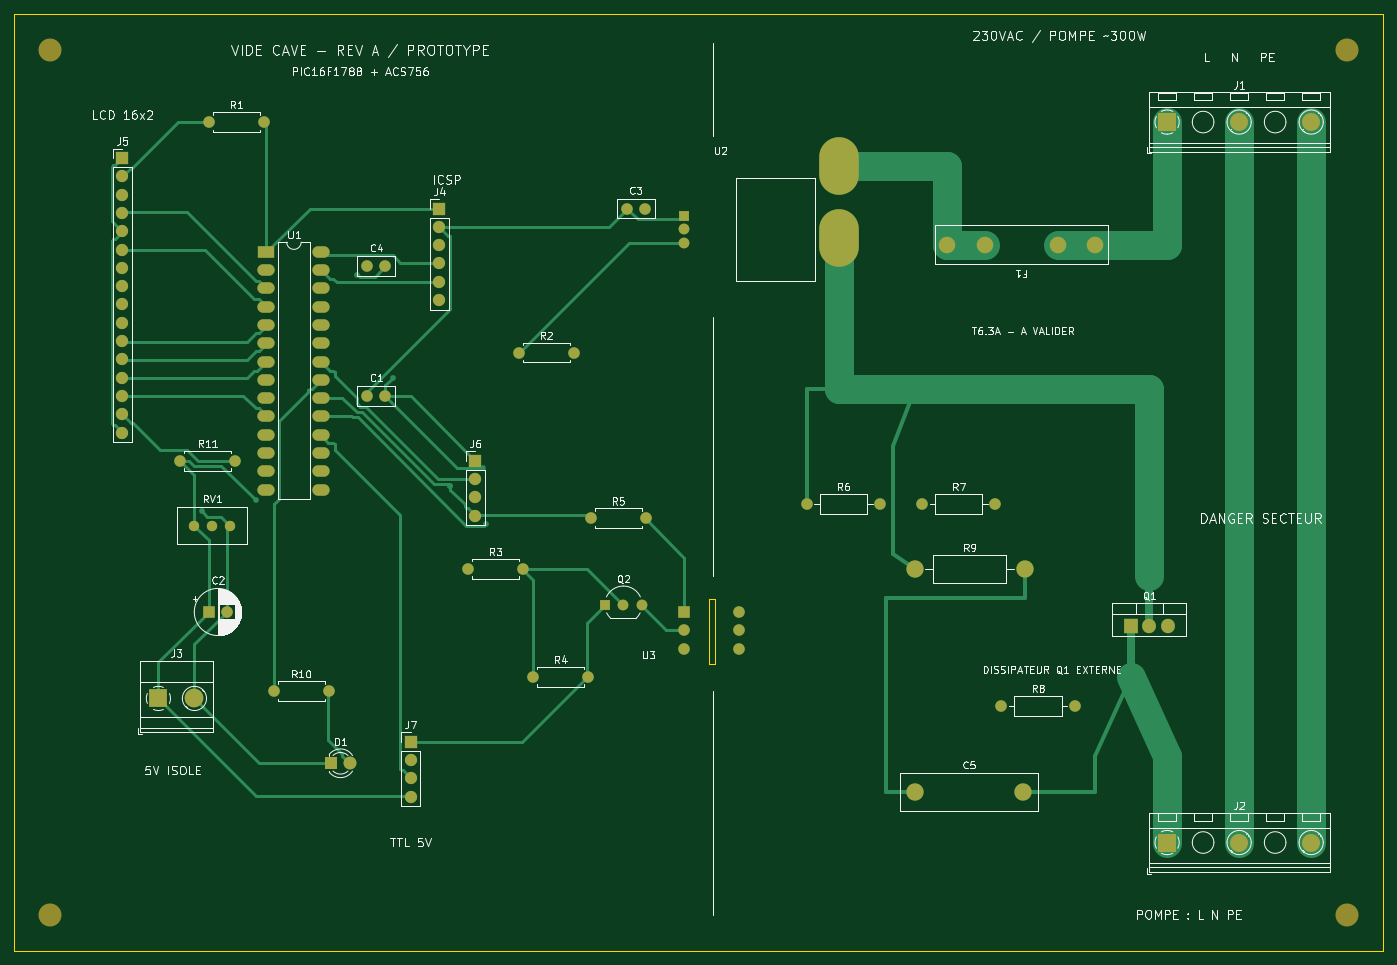
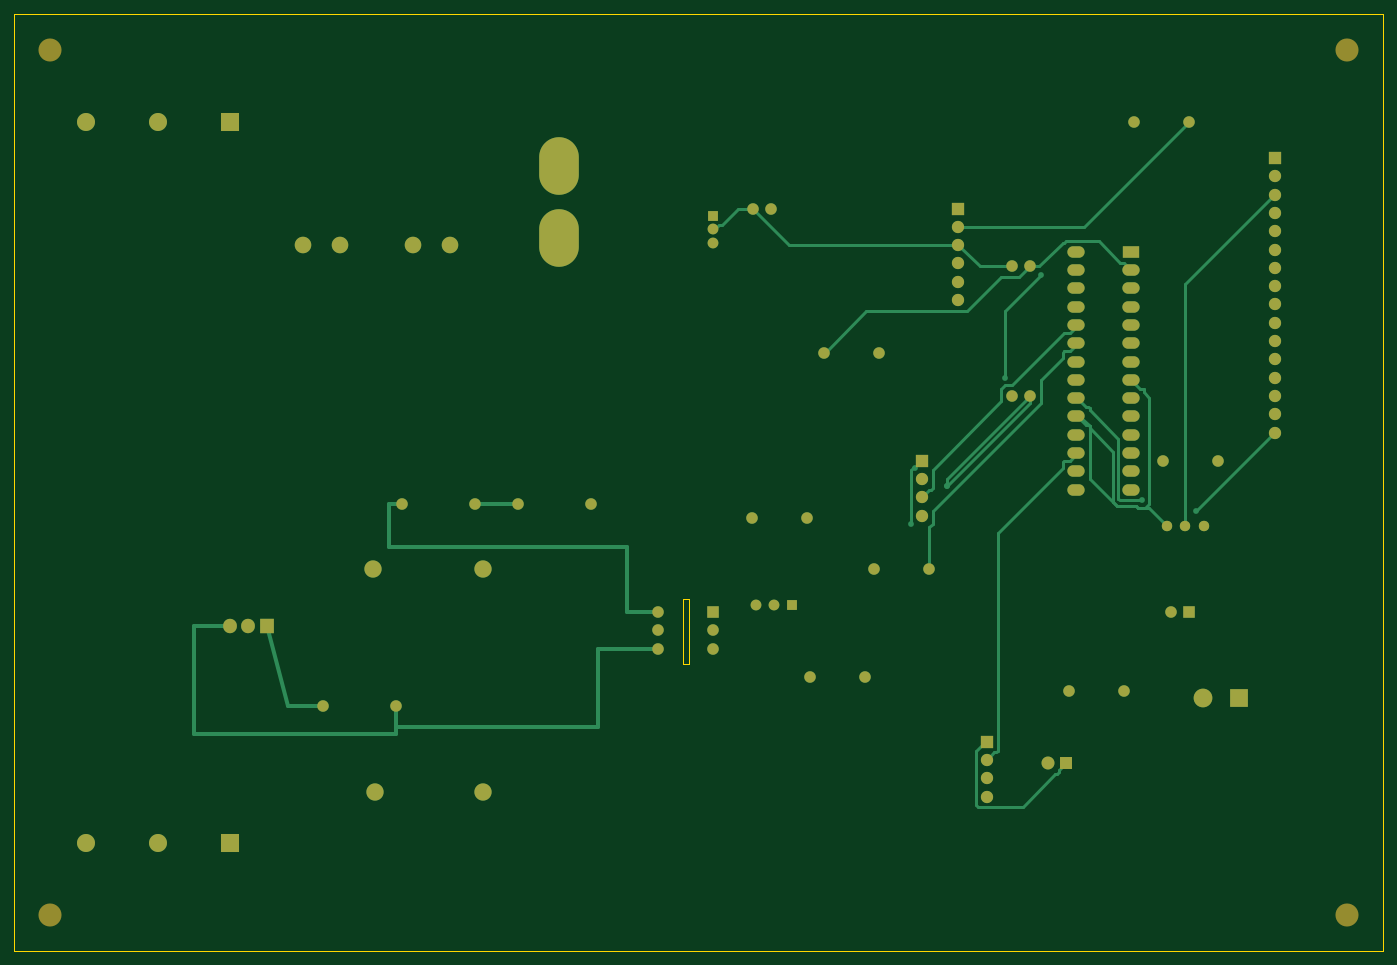
Circuit board: 9 layer files. Board 190.0 x 130.0 mm.
- bottom_copper: Vide_cave_5A-B_Cu.gbr (17562 bytes)
- bottom_mask: Vide_cave_5A-B_Mask.gbr (5361 bytes)
- paste: Vide_cave_5A-B_Paste.gbr (470 bytes)
- bottom_silk: Vide_cave_5A-B_Silkscreen.gbr (471 bytes)
- outline: Vide_cave_5A-Edge_Cuts.gbr (927 bytes)
- top_copper: Vide_cave_5A-F_Cu.gbr (23019 bytes)
- top_mask: Vide_cave_5A-F_Mask.gbr (5361 bytes)
- paste: Vide_cave_5A-F_Paste.gbr (470 bytes)
- top_silk: Vide_cave_5A-F_Silkscreen.gbr (116099 bytes)

=== bottom_copper: Vide_cave_5A-B_Cu.gbr (17562 bytes, source omitted) ===
=== bottom_mask: Vide_cave_5A-B_Mask.gbr ===
%TF.GenerationSoftware,KiCad,Pcbnew,8.0.9*%
%TF.CreationDate,2026-10-07T22:14:07+02:00*%
%TF.ProjectId,Vide_cave_5A,56696465-5f63-4617-9665-5f35412e6b69,rev?*%
%TF.SameCoordinates,Original*%
%TF.FileFunction,Soldermask,Bot*%
%TF.FilePolarity,Negative*%
%FSLAX46Y46*%
G04 Gerber Fmt 4.6, Leading zero omitted, Abs format (unit mm)*
G04 Created by KiCad (PCBNEW 8.0.9) date 2026-10-07 22:14:07*
%MOMM*%
%LPD*%
G01*
G04 APERTURE LIST*
%ADD10R,1.600000X1.600000*%
%ADD11O,1.600000X1.600000*%
%ADD12C,3.200000*%
%ADD13R,1.700000X1.700000*%
%ADD14O,1.700000X1.700000*%
%ADD15C,1.600000*%
%ADD16R,1.905000X2.000000*%
%ADD17O,1.905000X2.000000*%
%ADD18R,2.500000X2.500000*%
%ADD19C,2.500000*%
%ADD20R,1.500000X1.500000*%
%ADD21C,1.500000*%
%ADD22O,5.500000X8.000000*%
%ADD23C,2.400000*%
%ADD24R,2.600000X2.600000*%
%ADD25C,2.600000*%
%ADD26O,2.400000X2.400000*%
%ADD27R,1.800000X1.800000*%
%ADD28C,1.800000*%
%ADD29C,2.300000*%
%ADD30C,1.440000*%
%ADD31R,2.400000X1.600000*%
%ADD32O,2.400000X1.600000*%
G04 APERTURE END LIST*
D10*
%TO.C,U3*%
X118000000Y-108000000D03*
D11*
X118000000Y-110540000D03*
X118000000Y-113080000D03*
X125620000Y-113080000D03*
X125620000Y-110540000D03*
X125620000Y-108000000D03*
%TD*%
D12*
%TO.C,H4*%
X210000000Y-150000000D03*
%TD*%
D13*
%TO.C,J7*%
X80000000Y-126000000D03*
D14*
X80000000Y-128540000D03*
X80000000Y-131080000D03*
X80000000Y-133620000D03*
%TD*%
D15*
%TO.C,C4*%
X74000000Y-60000000D03*
X76500000Y-60000000D03*
%TD*%
%TO.C,R7*%
X151000000Y-93000000D03*
D11*
X161160000Y-93000000D03*
%TD*%
D15*
%TO.C,R4*%
X97000000Y-117000000D03*
D11*
X104620000Y-117000000D03*
%TD*%
D13*
%TO.C,J6*%
X89000000Y-87000000D03*
D14*
X89000000Y-89540000D03*
X89000000Y-92080000D03*
X89000000Y-94620000D03*
%TD*%
D16*
%TO.C,Q1*%
X180000000Y-110000000D03*
D17*
X182540000Y-110000000D03*
X185080000Y-110000000D03*
%TD*%
D18*
%TO.C,J1*%
X185000000Y-40000000D03*
D19*
X195000000Y-40000000D03*
X205000000Y-40000000D03*
%TD*%
D20*
%TO.C,U2*%
X118000000Y-53000000D03*
D21*
X118000000Y-54910000D03*
X118000000Y-56820000D03*
D22*
X139400000Y-46090000D03*
X139400000Y-56090000D03*
%TD*%
D15*
%TO.C,R10*%
X61000000Y-119000000D03*
D11*
X68620000Y-119000000D03*
%TD*%
D23*
%TO.C,C5*%
X150000000Y-133000000D03*
X165000000Y-133000000D03*
%TD*%
D15*
%TO.C,R11*%
X48000000Y-87000000D03*
D11*
X55620000Y-87000000D03*
%TD*%
D18*
%TO.C,J2*%
X185000000Y-140000000D03*
D19*
X195000000Y-140000000D03*
X205000000Y-140000000D03*
%TD*%
D12*
%TO.C,H1*%
X30000000Y-30000000D03*
%TD*%
D15*
%TO.C,C3*%
X110000000Y-52000000D03*
X112500000Y-52000000D03*
%TD*%
%TO.C,R8*%
X162000000Y-121000000D03*
D11*
X172160000Y-121000000D03*
%TD*%
D24*
%TO.C,J3*%
X45000000Y-120000000D03*
D25*
X50000000Y-120000000D03*
%TD*%
D10*
%TO.C,C2*%
X52000000Y-108000000D03*
D15*
X54500000Y-108000000D03*
%TD*%
D23*
%TO.C,R9*%
X150000000Y-102000000D03*
D26*
X165240000Y-102000000D03*
%TD*%
D15*
%TO.C,R3*%
X88000000Y-102000000D03*
D11*
X95620000Y-102000000D03*
%TD*%
D13*
%TO.C,J4*%
X84000000Y-52000000D03*
D14*
X84000000Y-54540000D03*
X84000000Y-57080000D03*
X84000000Y-59620000D03*
X84000000Y-62160000D03*
X84000000Y-64700000D03*
%TD*%
D12*
%TO.C,H2*%
X210000000Y-30000000D03*
%TD*%
D15*
%TO.C,R2*%
X95000000Y-72000000D03*
D11*
X102620000Y-72000000D03*
%TD*%
D12*
%TO.C,H3*%
X30000000Y-150000000D03*
%TD*%
D27*
%TO.C,D1*%
X69000000Y-129000000D03*
D28*
X71540000Y-129000000D03*
%TD*%
D29*
%TO.C,F1*%
X175000000Y-57000000D03*
X169800000Y-57000000D03*
X159700000Y-57000000D03*
X154500000Y-57000000D03*
%TD*%
D20*
%TO.C,Q2*%
X107000000Y-107000000D03*
D21*
X109540000Y-107000000D03*
X112080000Y-107000000D03*
%TD*%
D15*
%TO.C,C1*%
X74000000Y-78000000D03*
X76500000Y-78000000D03*
%TD*%
%TO.C,R6*%
X135000000Y-93000000D03*
D11*
X145160000Y-93000000D03*
%TD*%
D30*
%TO.C,RV1*%
X55000000Y-96000000D03*
X52460000Y-96000000D03*
X49920000Y-96000000D03*
%TD*%
D13*
%TO.C,J5*%
X40000000Y-45000000D03*
D14*
X40000000Y-47540000D03*
X40000000Y-50080000D03*
X40000000Y-52620000D03*
X40000000Y-55160000D03*
X40000000Y-57700000D03*
X40000000Y-60240000D03*
X40000000Y-62780000D03*
X40000000Y-65320000D03*
X40000000Y-67860000D03*
X40000000Y-70400000D03*
X40000000Y-72940000D03*
X40000000Y-75480000D03*
X40000000Y-78020000D03*
X40000000Y-80560000D03*
X40000000Y-83100000D03*
%TD*%
D15*
%TO.C,R1*%
X52000000Y-40000000D03*
D11*
X59620000Y-40000000D03*
%TD*%
D15*
%TO.C,R5*%
X105000000Y-95000000D03*
D11*
X112620000Y-95000000D03*
%TD*%
D31*
%TO.C,U1*%
X60000000Y-58000000D03*
D32*
X60000000Y-60540000D03*
X60000000Y-63080000D03*
X60000000Y-65620000D03*
X60000000Y-68160000D03*
X60000000Y-70700000D03*
X60000000Y-73240000D03*
X60000000Y-75780000D03*
X60000000Y-78320000D03*
X60000000Y-80860000D03*
X60000000Y-83400000D03*
X60000000Y-85940000D03*
X60000000Y-88480000D03*
X60000000Y-91020000D03*
X67620000Y-91020000D03*
X67620000Y-88480000D03*
X67620000Y-85940000D03*
X67620000Y-83400000D03*
X67620000Y-80860000D03*
X67620000Y-78320000D03*
X67620000Y-75780000D03*
X67620000Y-73240000D03*
X67620000Y-70700000D03*
X67620000Y-68160000D03*
X67620000Y-65620000D03*
X67620000Y-63080000D03*
X67620000Y-60540000D03*
X67620000Y-58000000D03*
%TD*%
M02*

=== paste: Vide_cave_5A-B_Paste.gbr ===
%TF.GenerationSoftware,KiCad,Pcbnew,8.0.9*%
%TF.CreationDate,2026-10-07T22:14:07+02:00*%
%TF.ProjectId,Vide_cave_5A,56696465-5f63-4617-9665-5f35412e6b69,rev?*%
%TF.SameCoordinates,Original*%
%TF.FileFunction,Paste,Bot*%
%TF.FilePolarity,Positive*%
%FSLAX46Y46*%
G04 Gerber Fmt 4.6, Leading zero omitted, Abs format (unit mm)*
G04 Created by KiCad (PCBNEW 8.0.9) date 2026-10-07 22:14:07*
%MOMM*%
%LPD*%
G01*
G04 APERTURE LIST*
G04 APERTURE END LIST*
M02*

=== bottom_silk: Vide_cave_5A-B_Silkscreen.gbr ===
%TF.GenerationSoftware,KiCad,Pcbnew,8.0.9*%
%TF.CreationDate,2026-10-07T22:14:07+02:00*%
%TF.ProjectId,Vide_cave_5A,56696465-5f63-4617-9665-5f35412e6b69,rev?*%
%TF.SameCoordinates,Original*%
%TF.FileFunction,Legend,Bot*%
%TF.FilePolarity,Positive*%
%FSLAX46Y46*%
G04 Gerber Fmt 4.6, Leading zero omitted, Abs format (unit mm)*
G04 Created by KiCad (PCBNEW 8.0.9) date 2026-10-07 22:14:07*
%MOMM*%
%LPD*%
G01*
G04 APERTURE LIST*
G04 APERTURE END LIST*
M02*

=== outline: Vide_cave_5A-Edge_Cuts.gbr ===
%TF.GenerationSoftware,KiCad,Pcbnew,8.0.9*%
%TF.CreationDate,2026-10-07T22:14:07+02:00*%
%TF.ProjectId,Vide_cave_5A,56696465-5f63-4617-9665-5f35412e6b69,rev?*%
%TF.SameCoordinates,Original*%
%TF.FileFunction,Profile,NP*%
%FSLAX46Y46*%
G04 Gerber Fmt 4.6, Leading zero omitted, Abs format (unit mm)*
G04 Created by KiCad (PCBNEW 8.0.9) date 2026-10-07 22:14:07*
%MOMM*%
%LPD*%
G01*
G04 APERTURE LIST*
%TA.AperFunction,Profile*%
%ADD10C,0.100000*%
%TD*%
G04 APERTURE END LIST*
D10*
X215000000Y-155000000D02*
X25000000Y-155000000D01*
X25000000Y-155000000D02*
X25000000Y-25000000D01*
X121400000Y-115200000D02*
X121400000Y-106200000D01*
X122200000Y-115200000D02*
X121400000Y-115200000D01*
X215000000Y-25000000D02*
X215000000Y-155000000D01*
X25000000Y-25000000D02*
X215000000Y-25000000D01*
X121400000Y-106200000D02*
X122200000Y-106200000D01*
X122200000Y-106200000D02*
X122200000Y-115200000D01*
M02*

=== top_copper: Vide_cave_5A-F_Cu.gbr (23019 bytes, source omitted) ===
=== top_mask: Vide_cave_5A-F_Mask.gbr ===
%TF.GenerationSoftware,KiCad,Pcbnew,8.0.9*%
%TF.CreationDate,2026-10-07T22:14:07+02:00*%
%TF.ProjectId,Vide_cave_5A,56696465-5f63-4617-9665-5f35412e6b69,rev?*%
%TF.SameCoordinates,Original*%
%TF.FileFunction,Soldermask,Top*%
%TF.FilePolarity,Negative*%
%FSLAX46Y46*%
G04 Gerber Fmt 4.6, Leading zero omitted, Abs format (unit mm)*
G04 Created by KiCad (PCBNEW 8.0.9) date 2026-10-07 22:14:07*
%MOMM*%
%LPD*%
G01*
G04 APERTURE LIST*
%ADD10R,1.600000X1.600000*%
%ADD11O,1.600000X1.600000*%
%ADD12C,3.200000*%
%ADD13R,1.700000X1.700000*%
%ADD14O,1.700000X1.700000*%
%ADD15C,1.600000*%
%ADD16R,1.905000X2.000000*%
%ADD17O,1.905000X2.000000*%
%ADD18R,2.500000X2.500000*%
%ADD19C,2.500000*%
%ADD20R,1.500000X1.500000*%
%ADD21C,1.500000*%
%ADD22O,5.500000X8.000000*%
%ADD23C,2.400000*%
%ADD24R,2.600000X2.600000*%
%ADD25C,2.600000*%
%ADD26O,2.400000X2.400000*%
%ADD27R,1.800000X1.800000*%
%ADD28C,1.800000*%
%ADD29C,2.300000*%
%ADD30C,1.440000*%
%ADD31R,2.400000X1.600000*%
%ADD32O,2.400000X1.600000*%
G04 APERTURE END LIST*
D10*
%TO.C,U3*%
X118000000Y-108000000D03*
D11*
X118000000Y-110540000D03*
X118000000Y-113080000D03*
X125620000Y-113080000D03*
X125620000Y-110540000D03*
X125620000Y-108000000D03*
%TD*%
D12*
%TO.C,H4*%
X210000000Y-150000000D03*
%TD*%
D13*
%TO.C,J7*%
X80000000Y-126000000D03*
D14*
X80000000Y-128540000D03*
X80000000Y-131080000D03*
X80000000Y-133620000D03*
%TD*%
D15*
%TO.C,C4*%
X74000000Y-60000000D03*
X76500000Y-60000000D03*
%TD*%
%TO.C,R7*%
X151000000Y-93000000D03*
D11*
X161160000Y-93000000D03*
%TD*%
D15*
%TO.C,R4*%
X97000000Y-117000000D03*
D11*
X104620000Y-117000000D03*
%TD*%
D13*
%TO.C,J6*%
X89000000Y-87000000D03*
D14*
X89000000Y-89540000D03*
X89000000Y-92080000D03*
X89000000Y-94620000D03*
%TD*%
D16*
%TO.C,Q1*%
X180000000Y-110000000D03*
D17*
X182540000Y-110000000D03*
X185080000Y-110000000D03*
%TD*%
D18*
%TO.C,J1*%
X185000000Y-40000000D03*
D19*
X195000000Y-40000000D03*
X205000000Y-40000000D03*
%TD*%
D20*
%TO.C,U2*%
X118000000Y-53000000D03*
D21*
X118000000Y-54910000D03*
X118000000Y-56820000D03*
D22*
X139400000Y-46090000D03*
X139400000Y-56090000D03*
%TD*%
D15*
%TO.C,R10*%
X61000000Y-119000000D03*
D11*
X68620000Y-119000000D03*
%TD*%
D23*
%TO.C,C5*%
X150000000Y-133000000D03*
X165000000Y-133000000D03*
%TD*%
D15*
%TO.C,R11*%
X48000000Y-87000000D03*
D11*
X55620000Y-87000000D03*
%TD*%
D18*
%TO.C,J2*%
X185000000Y-140000000D03*
D19*
X195000000Y-140000000D03*
X205000000Y-140000000D03*
%TD*%
D12*
%TO.C,H1*%
X30000000Y-30000000D03*
%TD*%
D15*
%TO.C,C3*%
X110000000Y-52000000D03*
X112500000Y-52000000D03*
%TD*%
%TO.C,R8*%
X162000000Y-121000000D03*
D11*
X172160000Y-121000000D03*
%TD*%
D24*
%TO.C,J3*%
X45000000Y-120000000D03*
D25*
X50000000Y-120000000D03*
%TD*%
D10*
%TO.C,C2*%
X52000000Y-108000000D03*
D15*
X54500000Y-108000000D03*
%TD*%
D23*
%TO.C,R9*%
X150000000Y-102000000D03*
D26*
X165240000Y-102000000D03*
%TD*%
D15*
%TO.C,R3*%
X88000000Y-102000000D03*
D11*
X95620000Y-102000000D03*
%TD*%
D13*
%TO.C,J4*%
X84000000Y-52000000D03*
D14*
X84000000Y-54540000D03*
X84000000Y-57080000D03*
X84000000Y-59620000D03*
X84000000Y-62160000D03*
X84000000Y-64700000D03*
%TD*%
D12*
%TO.C,H2*%
X210000000Y-30000000D03*
%TD*%
D15*
%TO.C,R2*%
X95000000Y-72000000D03*
D11*
X102620000Y-72000000D03*
%TD*%
D12*
%TO.C,H3*%
X30000000Y-150000000D03*
%TD*%
D27*
%TO.C,D1*%
X69000000Y-129000000D03*
D28*
X71540000Y-129000000D03*
%TD*%
D29*
%TO.C,F1*%
X175000000Y-57000000D03*
X169800000Y-57000000D03*
X159700000Y-57000000D03*
X154500000Y-57000000D03*
%TD*%
D20*
%TO.C,Q2*%
X107000000Y-107000000D03*
D21*
X109540000Y-107000000D03*
X112080000Y-107000000D03*
%TD*%
D15*
%TO.C,C1*%
X74000000Y-78000000D03*
X76500000Y-78000000D03*
%TD*%
%TO.C,R6*%
X135000000Y-93000000D03*
D11*
X145160000Y-93000000D03*
%TD*%
D30*
%TO.C,RV1*%
X55000000Y-96000000D03*
X52460000Y-96000000D03*
X49920000Y-96000000D03*
%TD*%
D13*
%TO.C,J5*%
X40000000Y-45000000D03*
D14*
X40000000Y-47540000D03*
X40000000Y-50080000D03*
X40000000Y-52620000D03*
X40000000Y-55160000D03*
X40000000Y-57700000D03*
X40000000Y-60240000D03*
X40000000Y-62780000D03*
X40000000Y-65320000D03*
X40000000Y-67860000D03*
X40000000Y-70400000D03*
X40000000Y-72940000D03*
X40000000Y-75480000D03*
X40000000Y-78020000D03*
X40000000Y-80560000D03*
X40000000Y-83100000D03*
%TD*%
D15*
%TO.C,R1*%
X52000000Y-40000000D03*
D11*
X59620000Y-40000000D03*
%TD*%
D15*
%TO.C,R5*%
X105000000Y-95000000D03*
D11*
X112620000Y-95000000D03*
%TD*%
D31*
%TO.C,U1*%
X60000000Y-58000000D03*
D32*
X60000000Y-60540000D03*
X60000000Y-63080000D03*
X60000000Y-65620000D03*
X60000000Y-68160000D03*
X60000000Y-70700000D03*
X60000000Y-73240000D03*
X60000000Y-75780000D03*
X60000000Y-78320000D03*
X60000000Y-80860000D03*
X60000000Y-83400000D03*
X60000000Y-85940000D03*
X60000000Y-88480000D03*
X60000000Y-91020000D03*
X67620000Y-91020000D03*
X67620000Y-88480000D03*
X67620000Y-85940000D03*
X67620000Y-83400000D03*
X67620000Y-80860000D03*
X67620000Y-78320000D03*
X67620000Y-75780000D03*
X67620000Y-73240000D03*
X67620000Y-70700000D03*
X67620000Y-68160000D03*
X67620000Y-65620000D03*
X67620000Y-63080000D03*
X67620000Y-60540000D03*
X67620000Y-58000000D03*
%TD*%
M02*

=== paste: Vide_cave_5A-F_Paste.gbr ===
%TF.GenerationSoftware,KiCad,Pcbnew,8.0.9*%
%TF.CreationDate,2026-10-07T22:14:07+02:00*%
%TF.ProjectId,Vide_cave_5A,56696465-5f63-4617-9665-5f35412e6b69,rev?*%
%TF.SameCoordinates,Original*%
%TF.FileFunction,Paste,Top*%
%TF.FilePolarity,Positive*%
%FSLAX46Y46*%
G04 Gerber Fmt 4.6, Leading zero omitted, Abs format (unit mm)*
G04 Created by KiCad (PCBNEW 8.0.9) date 2026-10-07 22:14:07*
%MOMM*%
%LPD*%
G01*
G04 APERTURE LIST*
G04 APERTURE END LIST*
M02*

=== top_silk: Vide_cave_5A-F_Silkscreen.gbr (116099 bytes, source omitted) ===
